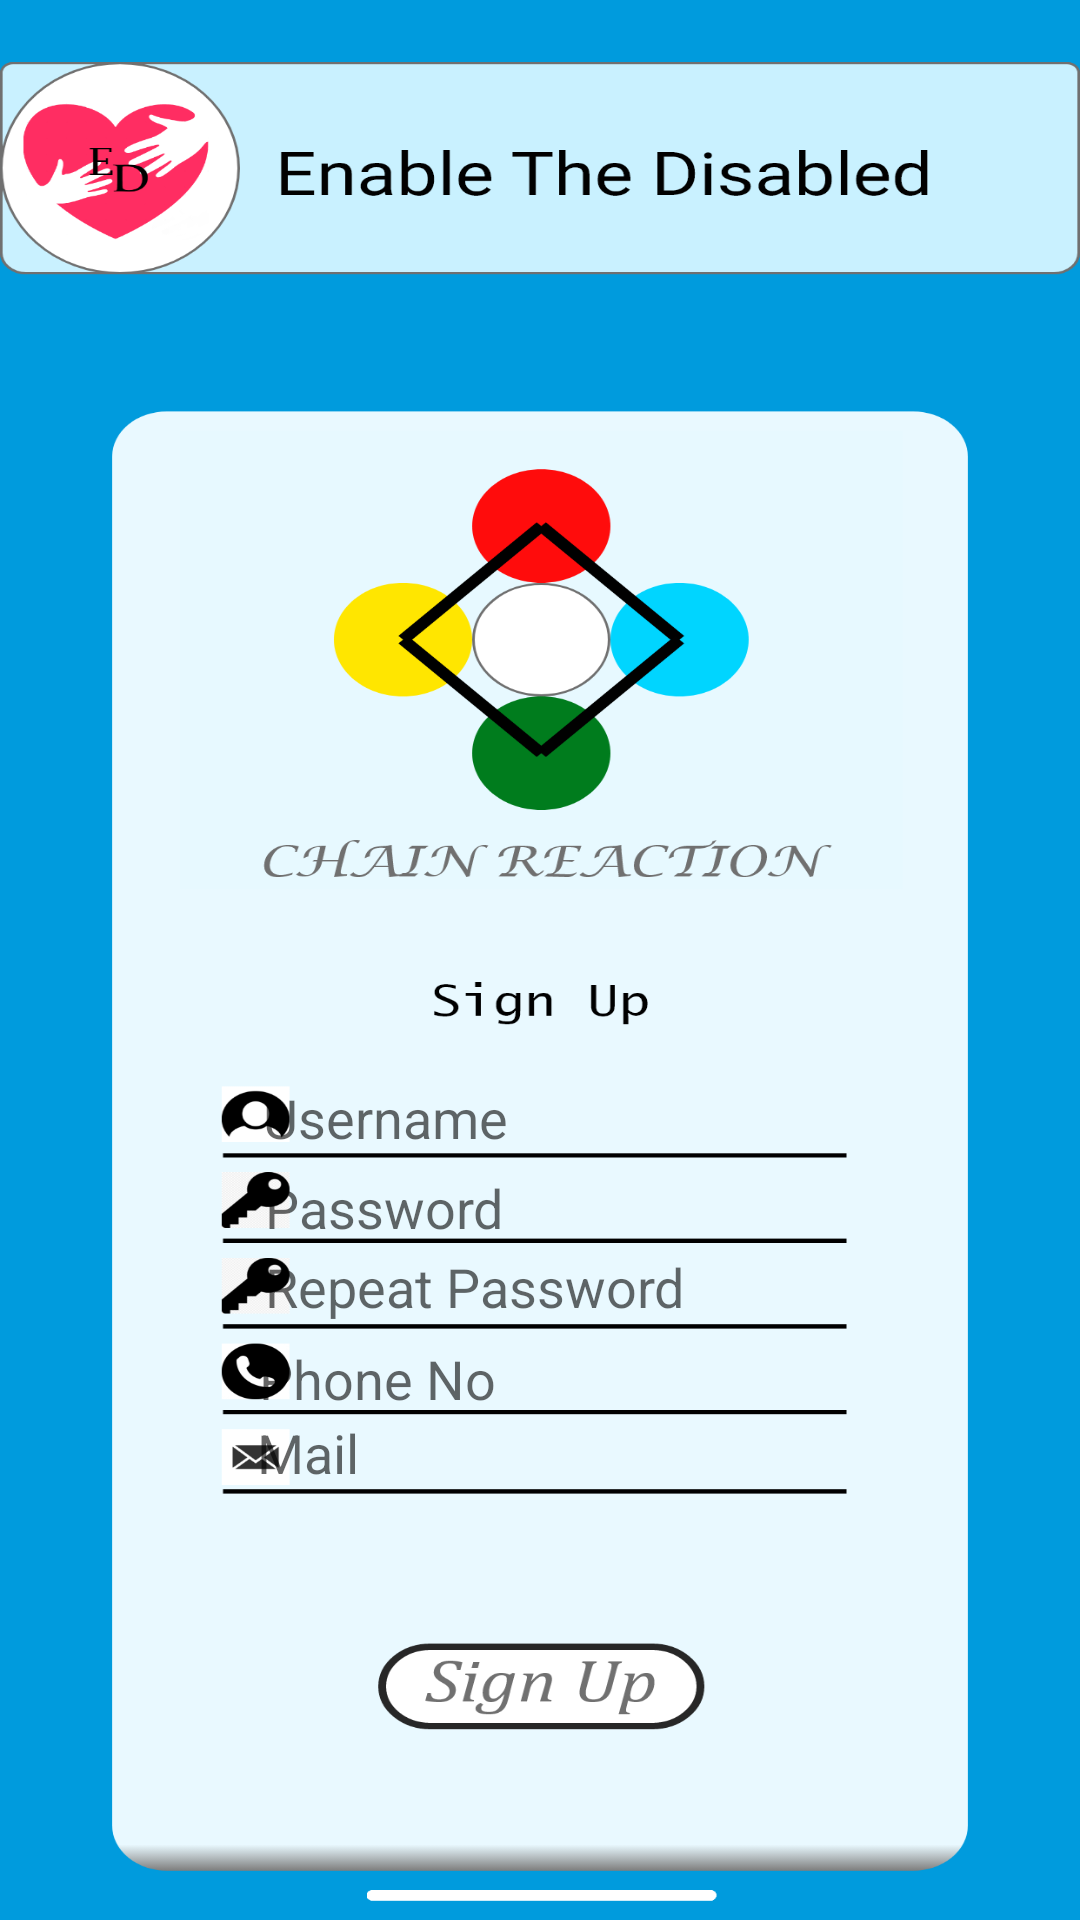

Here is an Android app screen rendered from its layout file. Give the layout XML and the strings, colors and styles it references.
<!-- AndroidManifest.xml: activity theme Theme.AppCompat.Light.NoActionBar.FullScreen -->
<!-- res/layout/activity_sign.xml -->
<?xml version="1.0" encoding="utf-8"?>
<androidx.constraintlayout.widget.ConstraintLayout xmlns:android="http://schemas.android.com/apk/res/android"
    xmlns:app="http://schemas.android.com/apk/res-auto"
    xmlns:tools="http://schemas.android.com/tools"
    android:layout_width="match_parent"
    android:layout_height="match_parent"
    tools:context=".SignActivity"
    android:background="@drawable/sign">

    <EditText
        android:id="@+id/username"
        android:layout_width="204dp"
        android:layout_height="23dp"
        android:background="@android:color/transparent"
        android:text=""
        android:hint="Username"
        app:layout_constraintBottom_toBottomOf="parent"
        app:layout_constraintEnd_toEndOf="parent"
        app:layout_constraintHorizontal_bias="0.562"
        app:layout_constraintStart_toStartOf="parent"
        app:layout_constraintTop_toTopOf="parent"
        app:layout_constraintVertical_bias="0.586" />

    <EditText
        android:id="@+id/password1"
        android:layout_width="203dp"
        android:layout_height="25dp"
        android:background="@android:color/transparent"
        android:text=""
        android:hint="Password"
        app:layout_constraintBottom_toBottomOf="parent"
        app:layout_constraintEnd_toEndOf="parent"
        app:layout_constraintHorizontal_bias="0.562"
        app:layout_constraintStart_toStartOf="parent"
        app:layout_constraintTop_toTopOf="parent"
        app:layout_constraintVertical_bias="0.634" />

    <EditText
        android:id="@+id/password2"
        android:layout_width="201dp"
        android:layout_height="24dp"
        android:hint="Repeat Password"
        android:background="@android:color/transparent"
        android:text=""
        app:layout_constraintBottom_toBottomOf="parent"
        app:layout_constraintEnd_toEndOf="parent"
        app:layout_constraintHorizontal_bias="0.556"
        app:layout_constraintStart_toStartOf="parent"
        app:layout_constraintTop_toTopOf="parent"
        app:layout_constraintVertical_bias="0.677" />

    <EditText
        android:id="@+id/phone"
        android:layout_width="205dp"
        android:layout_height="23dp"
        android:hint="Phone No"
        android:background="@android:color/transparent"
        android:text=""
        app:layout_constraintBottom_toBottomOf="parent"
        app:layout_constraintEnd_toEndOf="parent"
        app:layout_constraintHorizontal_bias="0.556"
        app:layout_constraintStart_toStartOf="parent"
        app:layout_constraintTop_toTopOf="parent"
        app:layout_constraintVertical_bias="0.727" />

    <EditText
        android:id="@+id/mail"
        android:layout_width="206dp"
        android:layout_height="25dp"
        android:hint="Mail"
        android:background="@android:color/transparent"
        android:text=""
        app:layout_constraintBottom_toBottomOf="parent"
        app:layout_constraintEnd_toEndOf="parent"
        app:layout_constraintHorizontal_bias="0.556"
        app:layout_constraintStart_toStartOf="parent"
        app:layout_constraintTop_toTopOf="parent"
        app:layout_constraintVertical_bias="0.767" />

    <Button
        android:id="@+id/signup"
        android:layout_width="wrap_content"
        android:layout_height="wrap_content"
        android:background="@android:color/transparent"
        android:text=""
        app:layout_constraintBottom_toBottomOf="parent"
        app:layout_constraintEnd_toEndOf="parent"
        app:layout_constraintHorizontal_bias="0.498"
        app:layout_constraintStart_toStartOf="parent"
        app:layout_constraintTop_toTopOf="parent"
        app:layout_constraintVertical_bias="0.902" />
</androidx.constraintlayout.widget.ConstraintLayout>
<!-- resources referenced by this layout -->
<resources>
  <!-- drawable sign: png bitmap (drawable-hdpi, 74238 bytes) -->
  <style name="Theme.AppCompat.Light.NoActionBar.FullScreen" parent="@style/Theme.AppCompat.Light.NoActionBar">
          <item name="android:windowNoTitle">true</item>
          <item name="android:windowActionBar">false</item>
          <item name="android:windowFullscreen">true</item>
          <item name="android:windowContentOverlay">@null</item>
      </style>
</resources>
